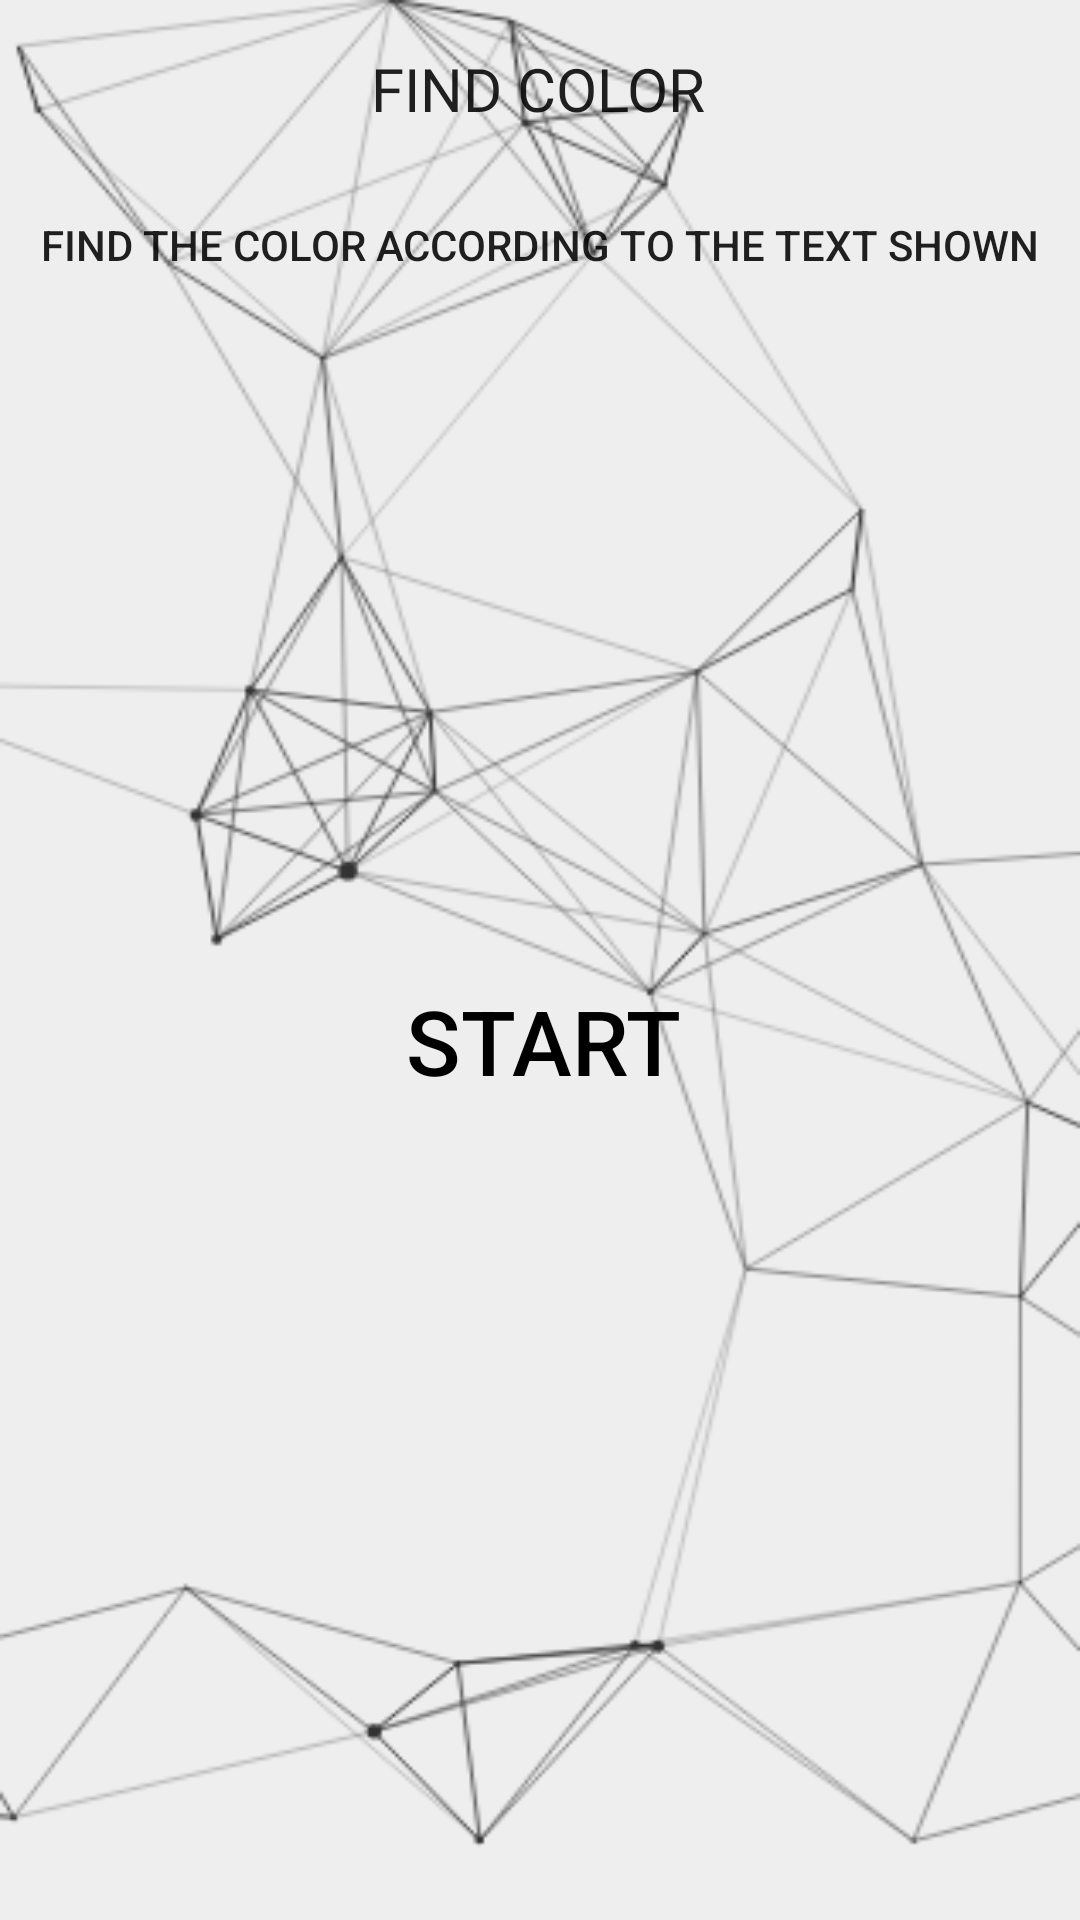

Here is an Android app screen rendered from its layout file. Give the layout XML and the strings, colors and styles it references.
<!-- AndroidManifest.xml: application theme Theme.ReactionRush -->
<!-- res/layout/activity_find_color.xml -->
<?xml version="1.0" encoding="utf-8"?>
<androidx.constraintlayout.widget.ConstraintLayout xmlns:android="http://schemas.android.com/apk/res/android"
    xmlns:app="http://schemas.android.com/apk/res-auto"
    xmlns:tools="http://schemas.android.com/tools"
    android:layout_width="match_parent"
    android:layout_height="match_parent"
    android:background="@drawable/cool_backgroundq"
    tools:context=".findColor">

    <TextView
        android:id="@+id/textView"
        android:layout_width="wrap_content"
        android:layout_height="wrap_content"
        android:layout_marginTop="16dp"
        android:fontFamily="@font/gamefontt"
        android:text="FIND COLOR"
        android:textAppearance="@style/TextAppearance.AppCompat.Body2"
        android:textSize="20sp"
        app:layout_constraintEnd_toEndOf="parent"
        app:layout_constraintHorizontal_bias="0.498"
        app:layout_constraintStart_toStartOf="parent"
        app:layout_constraintTop_toTopOf="parent" />

    <TextView
        android:id="@+id/textView2"
        android:layout_width="wrap_content"
        android:layout_height="wrap_content"
        android:layout_marginTop="72dp"
        android:text="FIND THE COLOR ACCORDING TO THE TEXT SHOWN"
        android:textAppearance="@style/TextAppearance.AppCompat.Body2"
        app:layout_constraintEnd_toEndOf="parent"
        app:layout_constraintHorizontal_bias="0.498"
        app:layout_constraintStart_toStartOf="parent"
        app:layout_constraintTop_toTopOf="parent" />

    <ImageButton
        android:id="@+id/back"
        android:layout_width="41dp"
        android:layout_height="41dp"
        android:background="@android:color/transparent"
        app:layout_constraintEnd_toStartOf="@+id/textView"
        app:layout_constraintHorizontal_bias="0.0"
        app:layout_constraintStart_toStartOf="parent"
        app:layout_constraintTop_toTopOf="parent"
        app:srcCompat="@drawable/back" />

    <Button
        android:id="@+id/retry"
        android:layout_width="130dp"
        android:layout_height="wrap_content"
        android:layout_marginBottom="24dp"
        android:background="@android:color/transparent"
        android:clickable="false"
        android:text="Try again"
        android:textColor="@color/black"
        android:visibility="invisible"
        app:layout_constraintBottom_toBottomOf="parent"
        app:layout_constraintEnd_toEndOf="parent"
        app:layout_constraintHorizontal_bias="0.498"
        app:layout_constraintStart_toStartOf="parent" />

    <RelativeLayout
        android:id="@+id/relativeLayout"
        android:layout_width="350dp"
        android:layout_height="270dp"
        app:layout_constraintBottom_toTopOf="@+id/retry"
        app:layout_constraintEnd_toEndOf="parent"
        app:layout_constraintHorizontal_bias="0.49"
        app:layout_constraintStart_toStartOf="parent"
        app:layout_constraintTop_toBottomOf="@+id/textView2"
        app:layout_constraintVertical_bias="0.588">

        <Button
            android:id="@+id/button"
            android:layout_width="90dp"
            android:layout_height="71dp"
            android:layout_alignParentStart="true"
            android:layout_alignParentLeft="true"
            android:layout_alignParentTop="true"
            android:layout_marginStart="6dp"
            android:layout_marginLeft="6dp"
            android:layout_marginTop="8dp"
            app:backgroundTint="@null"
            android:text=""
            android:visibility="invisible" />

        <Button
            android:id="@+id/button2"
            android:layout_width="90dp"
            android:layout_height="71dp"
            android:layout_alignParentStart="true"
            android:layout_alignParentLeft="true"
            android:layout_alignParentTop="true"
            android:layout_marginStart="6dp"
            android:layout_marginLeft="6dp"
            app:backgroundTint="@null"
            android:layout_marginTop="96dp"
            android:text=""
            android:visibility="invisible" />

        <Button
            android:id="@+id/button3"
            android:layout_width="90dp"
            android:layout_height="71dp"
            android:layout_alignParentStart="true"
            android:layout_alignParentLeft="true"
            android:layout_alignParentTop="true"
            android:layout_marginStart="6dp"
            android:layout_marginLeft="6dp"
            android:layout_marginTop="184dp"
            app:backgroundTint="@null"
            android:text=""
            android:visibility="invisible" />

        <Button
            android:id="@+id/button4"
            android:layout_width="90dp"
            android:layout_height="71dp"
            android:layout_alignParentStart="true"
            android:layout_alignParentLeft="true"
            android:layout_alignParentTop="true"
            android:layout_marginStart="130dp"
            android:layout_marginLeft="130dp"
            android:layout_marginTop="8dp"
            app:backgroundTint="@null"
            android:text=""
            android:visibility="invisible" />

        <Button
            android:id="@+id/button5"
            android:layout_width="90dp"
            android:layout_height="71dp"
            android:layout_alignParentStart="true"
            android:layout_alignParentLeft="true"
            android:layout_alignParentTop="true"
            android:layout_marginStart="130dp"
            android:layout_marginLeft="130dp"
            android:layout_marginTop="96dp"
            app:backgroundTint="@null"
            android:text=""
            android:visibility="invisible" />

        <Button
            android:id="@+id/button6"
            android:layout_width="90dp"
            android:layout_height="71dp"
            android:layout_alignParentStart="true"
            android:layout_alignParentLeft="true"
            android:layout_alignParentTop="true"
            android:layout_marginStart="130dp"
            android:layout_marginLeft="130dp"
            android:layout_marginTop="184dp"
            android:text=""
            app:backgroundTint="@null"
            android:visibility="invisible" />

        <Button
            android:id="@+id/button7"
            android:layout_width="90dp"
            android:layout_height="71dp"
            android:layout_alignParentStart="true"

            android:layout_alignParentLeft="true"
            app:backgroundTint="@null"
            android:layout_alignParentTop="true"
            android:layout_marginStart="252dp"
            android:layout_marginLeft="252dp"
            android:layout_marginTop="8dp"
            android:text=""
            android:visibility="invisible" />

        <Button
            android:id="@+id/startGame"
            android:layout_width="90dp"
            android:layout_height="71dp"
            android:layout_alignParentStart="true"
            android:layout_alignParentLeft="true"
            android:layout_alignParentTop="true"
            android:layout_marginStart="252dp"
            android:layout_marginLeft="252dp"
            app:backgroundTint="@null"
            android:layout_marginTop="96dp"
            android:text=""
            android:visibility="invisible" />

        <Button
            android:id="@+id/button9"
            android:layout_width="90dp"
            android:layout_height="71dp"
            android:layout_alignParentStart="true"
            android:layout_alignParentLeft="true"
            android:layout_alignParentTop="true"
            android:layout_marginStart="252dp"
            android:layout_marginLeft="252dp"
            android:layout_marginTop="184dp"
            app:backgroundTint="@null"
            android:text=""
            android:visibility="invisible" />

        <Button
            android:id="@+id/startBtn"
            android:layout_width="354dp"
            android:layout_height="267dp"
            android:layout_alignParentStart="true"
            android:layout_alignParentLeft="true"
            android:layout_alignParentTop="true"
            android:layout_alignParentEnd="true"
            android:layout_alignParentRight="true"
            android:layout_alignParentBottom="true"
            android:layout_marginStart="2dp"
            android:layout_marginLeft="2dp"
            android:layout_marginTop="-1dp"
            android:layout_marginEnd="0dp"
            android:layout_marginRight="0dp"
            android:layout_marginBottom="1dp"
            android:background="@android:color/transparent"
            android:text="START"
            app:backgroundTint="@null"
            android:textColor="@color/black"
            android:textSize="30sp" />

    </RelativeLayout>

    <TextView
        android:id="@+id/bestResult"
        android:layout_width="wrap_content"
        android:layout_height="wrap_content"
        android:layout_marginBottom="32dp"
        android:text="TextView"
        android:visibility="invisible"
        app:layout_constraintBottom_toTopOf="@+id/retry"
        app:layout_constraintEnd_toEndOf="parent"
        app:layout_constraintHorizontal_bias="0.498"
        app:layout_constraintStart_toStartOf="parent"
        app:layout_constraintTop_toBottomOf="@+id/relativeLayout"
        app:layout_constraintVertical_bias="1.0" />

    <TextView
        android:id="@+id/textView4"
        android:layout_width="wrap_content"
        android:layout_height="wrap_content"
        android:layout_marginBottom="16dp"
        android:text="WHITE"
        android:textAppearance="@style/TextAppearance.AppCompat.Body2"
        android:textSize="25sp"
        android:visibility="invisible"
        app:layout_constraintBottom_toTopOf="@+id/relativeLayout"
        app:layout_constraintEnd_toEndOf="parent"
        app:layout_constraintHorizontal_bias="0.498"
        app:layout_constraintStart_toStartOf="parent" />

</androidx.constraintlayout.widget.ConstraintLayout>
<!-- resources referenced by this layout -->
<resources>
  <color name="black">#000000</color>
  <!-- drawable cool_backgroundq: png bitmap (drawable, 43920 bytes) -->
  <style name="Theme.ReactionRush" parent="Theme.MaterialComponents.DayNight.NoActionBar">
          
          <item name="colorPrimary">@color/purple_500</item>
          <item name="colorPrimaryVariant">@color/purple_700</item>
          <item name="colorOnPrimary">@color/white</item>
          
          <item name="colorSecondary">@color/teal_200</item>
          <item name="colorSecondaryVariant">@color/teal_700</item>
          <item name="colorOnSecondary">@color/black</item>
          
          <item name="android:statusBarColor" tools:targetApi="l">?attr/colorPrimaryVariant</item>
          
      </style>
  <color name="purple_500">#FF6200EE</color>
  <color name="purple_700">#FF3700B3</color>
  <color name="white">#FFFFFFFF</color>
  <color name="teal_200">#FF03DAC5</color>
  <color name="teal_700">#FF018786</color>
</resources>
